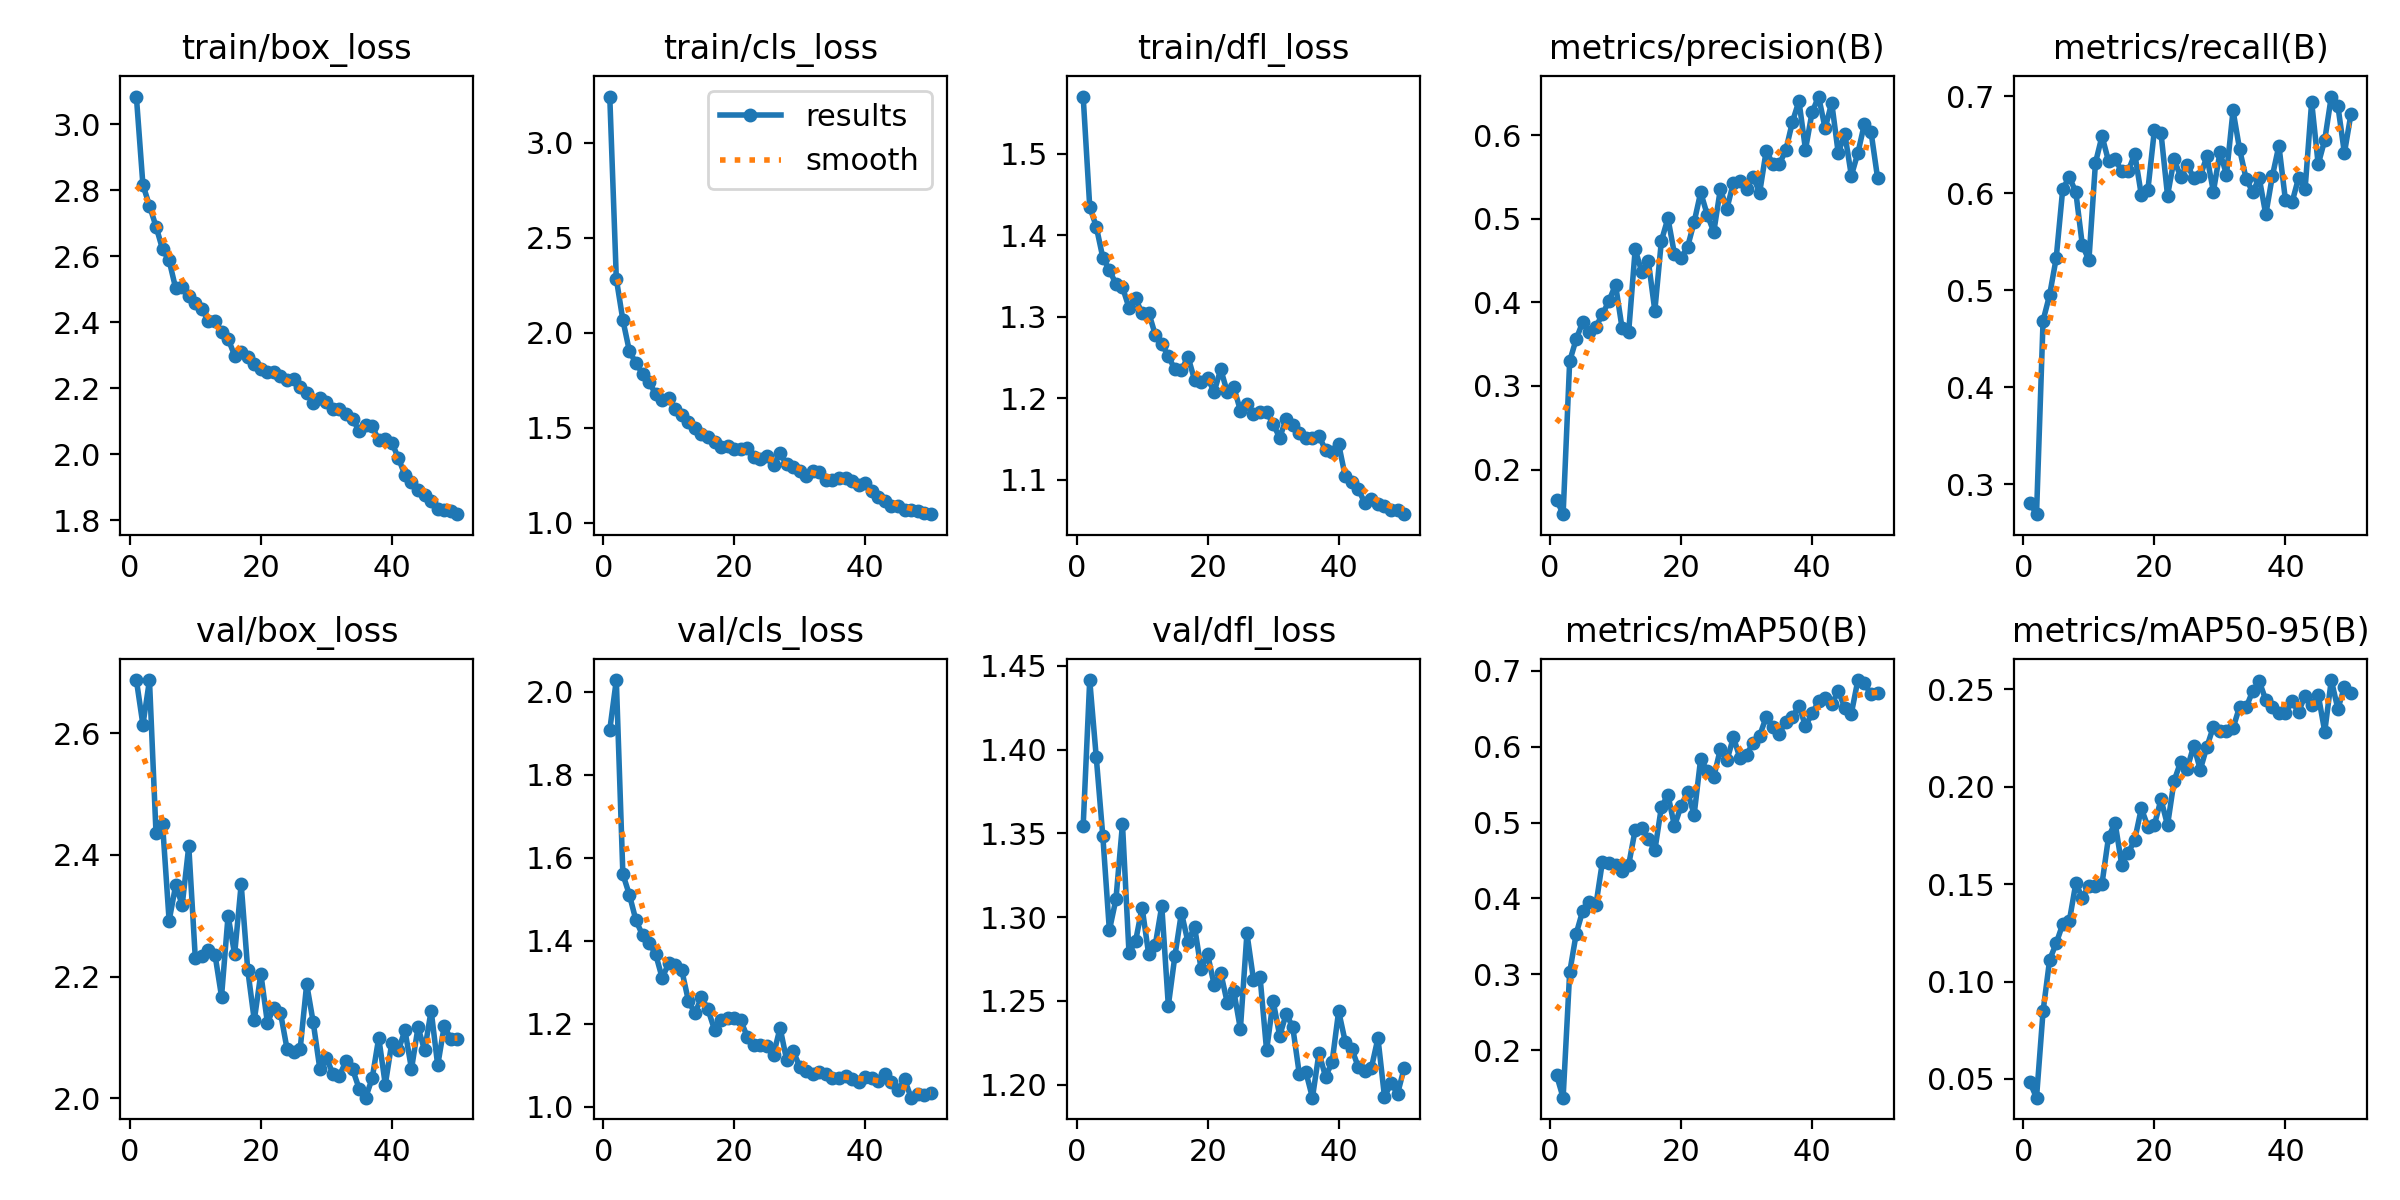

Source data for this figure (header and first rows):
epoch, time, train/box_loss, train/cls_loss, train/dfl_loss, metrics/precision(B), metrics/recall(B), metrics/mAP50(B), metrics/mAP50-95(B), val/box_loss, val/cls_loss, val/dfl_loss, lr/pg0, lr/pg1, lr/pg2
1, 109.9, 3.085, 3.242, 1.57, 0.1641, 0.2807, 0.1671, 0.04818, 2.687, 1.908, 1.354, 0.0004163, 0.0004163, 0.0004163
2, 213.9, 2.817, 2.283, 1.435, 0.1466, 0.2691, 0.1373, 0.04037, 2.614, 2.028, 1.442, 0.0008165, 0.0008165, 0.0008165
3, 319, 2.754, 2.066, 1.41, 0.3296, 0.4688, 0.3024, 0.08477, 2.687, 1.56, 1.395, 0.0012, 0.0012, 0.0012
4, 422.7, 2.69, 1.901, 1.372, 0.3561, 0.4953, 0.3536, 0.1111, 2.435, 1.51, 1.348, 0.001176, 0.001176, 0.001176
5, 603.5, 2.621, 1.839, 1.357, 0.3766, 0.533, 0.384, 0.1196, 2.45, 1.449, 1.292, 0.001151, 0.001151, 0.001151
6, 739.1, 2.587, 1.783, 1.34, 0.3646, 0.6044, 0.3958, 0.1295, 2.292, 1.413, 1.311, 0.001126, 0.001126, 0.001126
7, 839.9, 2.503, 1.741, 1.336, 0.371, 0.617, 0.3909, 0.1309, 2.35, 1.395, 1.356, 0.001102, 0.001102, 0.001102
8, 941.9, 2.508, 1.675, 1.311, 0.3856, 0.6013, 0.4485, 0.1505, 2.318, 1.368, 1.278, 0.001077, 0.001077, 0.001077
9, 1044, 2.479, 1.647, 1.322, 0.4019, 0.5464, 0.4473, 0.143, 2.414, 1.31, 1.286, 0.001052, 0.001052, 0.001052
10, 1150, 2.458, 1.657, 1.304, 0.4211, 0.5313, 0.4437, 0.1493, 2.23, 1.345, 1.306, 0.001027, 0.001027, 0.001027
11, 1255, 2.44, 1.6, 1.305, 0.3693, 0.6317, 0.4359, 0.149, 2.234, 1.341, 1.278, 0.001002, 0.001002, 0.001002
12, 1361, 2.405, 1.568, 1.278, 0.364, 0.6591, 0.4438, 0.1503, 2.244, 1.328, 1.283, 0.0009778, 0.0009778, 0.0009778
13, 1466, 2.405, 1.527, 1.267, 0.4634, 0.6331, 0.4905, 0.1744, 2.236, 1.255, 1.307, 0.000953, 0.000953, 0.000953
14, 1571, 2.371, 1.498, 1.251, 0.4367, 0.6355, 0.4924, 0.1815, 2.167, 1.225, 1.247, 0.0009283, 0.0009283, 0.0009283
15, 1677, 2.35, 1.464, 1.236, 0.4499, 0.6228, 0.4788, 0.1601, 2.3, 1.264, 1.277, 0.0009035, 0.0009035, 0.0009035
16, 1783, 2.299, 1.452, 1.235, 0.3901, 0.6232, 0.4633, 0.166, 2.237, 1.234, 1.303, 0.0008787, 0.0008787, 0.0008787
17, 1887, 2.308, 1.424, 1.251, 0.4736, 0.6407, 0.5203, 0.1729, 2.352, 1.184, 1.285, 0.000854, 0.000854, 0.000854
18, 1992, 2.295, 1.399, 1.223, 0.5008, 0.5983, 0.5367, 0.1889, 2.211, 1.21, 1.294, 0.0008293, 0.0008293, 0.0008293
19, 2098, 2.273, 1.404, 1.219, 0.4577, 0.6036, 0.4953, 0.1796, 2.128, 1.214, 1.269, 0.0008045, 0.0008045, 0.0008045
20, 2203, 2.259, 1.388, 1.224, 0.4531, 0.6656, 0.5218, 0.1805, 2.205, 1.212, 1.278, 0.0007797, 0.0007797, 0.0007797
21, 2309, 2.248, 1.386, 1.208, 0.4664, 0.6624, 0.5402, 0.1936, 2.124, 1.208, 1.259, 0.000755, 0.000755, 0.000755
22, 2414, 2.249, 1.39, 1.236, 0.4961, 0.5978, 0.5103, 0.1803, 2.149, 1.168, 1.267, 0.0007302, 0.0007302, 0.0007302
23, 2519, 2.237, 1.345, 1.207, 0.5316, 0.6352, 0.5844, 0.2031, 2.141, 1.149, 1.249, 0.0007055, 0.0007055, 0.0007055
24, 2625, 2.224, 1.332, 1.213, 0.5051, 0.6173, 0.5676, 0.2127, 2.081, 1.149, 1.256, 0.0006808, 0.0006808, 0.0006808
25, 2730, 2.227, 1.352, 1.185, 0.4844, 0.6298, 0.5602, 0.2094, 2.076, 1.146, 1.233, 0.000656, 0.000656, 0.000656
26, 2836, 2.205, 1.301, 1.193, 0.5354, 0.6158, 0.5967, 0.2211, 2.081, 1.125, 1.29, 0.0006312, 0.0006312, 0.0006312
27, 2941, 2.185, 1.365, 1.181, 0.5121, 0.6175, 0.5819, 0.2088, 2.188, 1.19, 1.263, 0.0006065, 0.0006065, 0.0006065
28, 3047, 2.156, 1.306, 1.183, 0.5434, 0.6384, 0.6124, 0.2205, 2.125, 1.112, 1.264, 0.0005818, 0.0005818, 0.0005818
29, 3153, 2.17, 1.294, 1.183, 0.5449, 0.6019, 0.5849, 0.2308, 2.049, 1.134, 1.22, 0.000557, 0.000557, 0.000557
30, 3259, 2.158, 1.272, 1.169, 0.5359, 0.6423, 0.5893, 0.2284, 2.067, 1.096, 1.25, 0.0005322, 0.0005322, 0.0005322
31, 3364, 2.136, 1.247, 1.152, 0.5506, 0.6194, 0.6052, 0.2287, 2.04, 1.086, 1.229, 0.0005075, 0.0005075, 0.0005075
32, 3470, 2.138, 1.271, 1.175, 0.5313, 0.6856, 0.6144, 0.2301, 2.037, 1.08, 1.242, 0.0004827, 0.0004827, 0.0004827
33, 3576, 2.123, 1.268, 1.167, 0.5813, 0.6456, 0.6392, 0.2411, 2.061, 1.083, 1.234, 0.000458, 0.000458, 0.000458
34, 3682, 2.108, 1.226, 1.157, 0.5661, 0.615, 0.6267, 0.2408, 2.048, 1.078, 1.206, 0.0004332, 0.0004332, 0.0004332
35, 3788, 2.069, 1.221, 1.151, 0.5655, 0.6015, 0.6174, 0.2491, 2.016, 1.069, 1.207, 0.0004085, 0.0004085, 0.0004085
36, 3894, 2.089, 1.232, 1.151, 0.5821, 0.6158, 0.6331, 0.2542, 2.001, 1.07, 1.192, 0.0003837, 0.0003837, 0.0003837
37, 3998, 2.085, 1.232, 1.154, 0.6159, 0.5783, 0.6389, 0.2446, 2.033, 1.073, 1.219, 0.000359, 0.000359, 0.000359
38, 4104, 2.042, 1.216, 1.136, 0.641, 0.6178, 0.654, 0.2412, 2.1, 1.065, 1.205, 0.0003343, 0.0003343, 0.0003343
39, 4211, 2.047, 1.195, 1.134, 0.583, 0.6493, 0.6273, 0.238, 2.023, 1.06, 1.213, 0.0003095, 0.0003095, 0.0003095
40, 4317, 2.035, 1.208, 1.144, 0.6274, 0.5931, 0.6439, 0.238, 2.092, 1.072, 1.244, 0.0002848, 0.0002848, 0.0002848
41, 4422, 1.988, 1.165, 1.104, 0.6464, 0.5907, 0.6597, 0.2439, 2.079, 1.068, 1.226, 0.00026, 0.00026, 0.00026
42, 4526, 1.936, 1.134, 1.097, 0.6083, 0.6159, 0.6637, 0.2385, 2.112, 1.062, 1.221, 0.0002352, 0.0002352, 0.0002352
43, 4631, 1.914, 1.113, 1.089, 0.6391, 0.6047, 0.6558, 0.2469, 2.048, 1.078, 1.21, 0.0002105, 0.0002105, 0.0002105
44, 4737, 1.892, 1.089, 1.071, 0.5786, 0.6944, 0.6736, 0.2422, 2.117, 1.058, 1.208, 0.0001857, 0.0001857, 0.0001857
45, 4841, 1.877, 1.088, 1.076, 0.6019, 0.63, 0.6514, 0.2472, 2.079, 1.039, 1.21, 0.000161, 0.000161, 0.000161
46, 4945, 1.858, 1.068, 1.07, 0.5517, 0.6552, 0.6438, 0.2284, 2.144, 1.066, 1.228, 0.0001363, 0.0001363, 0.0001363
47, 5050, 1.833, 1.065, 1.068, 0.5789, 0.6999, 0.6879, 0.2548, 2.054, 1.021, 1.193, 0.0001115, 0.0001115, 0.0001115
48, 5155, 1.83, 1.061, 1.062, 0.6138, 0.6906, 0.6835, 0.24, 2.119, 1.03, 1.201, 8.675e-05, 8.675e-05, 8.675e-05
49, 5259, 1.826, 1.051, 1.063, 0.6044, 0.6417, 0.6689, 0.2511, 2.097, 1.028, 1.195, 6.2e-05, 6.2e-05, 6.2e-05
50, 5364, 1.818, 1.044, 1.058, 0.5492, 0.6818, 0.6709, 0.2482, 2.098, 1.032, 1.21, 3.725e-05, 3.725e-05, 3.725e-05
